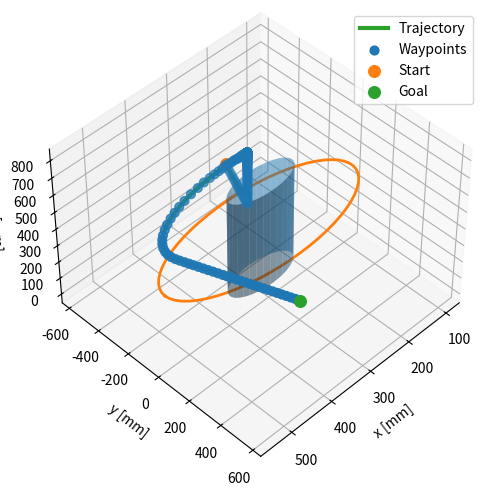

Source code (Python):
"""
Density-based safe navigation (paper-faithful) for a single finite-height cylindrical obstacle.

Assumption:
- Workspace/state coordinates are in millimeters (mm).
- Cylinder height is specified physically as:
    height = 22 inches
  and is converted below to millimeters.

Implements:
- f(t), \bar f(t) from (5)-(6)
- Phi from (7), Psi from (8)
- rho from (4) with V(x)=||x-x_goal||^2
- controller k(x)=∇rho(x) from (11)
- near-goal modification from Remark 2
- constrained control from (15)-(16)

Reference: "Safe Navigation Using Density Functions" (Zheng, Narayanan, Vaidya)
"""

import numpy as np
import matplotlib.pyplot as plt
from mpl_toolkits.mplot3d import Axes3D  # noqa: F401


# Save waypoints to a text file
def save_waypoints_to_file(waypoints, filename="cylinderobstacleworkingcodewaypoints.txt"):
    with open(filename, "w") as f:
        for i, wp in enumerate(waypoints):
            f.write(f"{i}: {wp}\n")
    print(f"Waypoints saved to {filename}")


# ============================================================
# User settings / parameters to tune
# ============================================================
x0 = np.array([180.0, -590.0, 180.0])   # mm
xg = np.array([460.0,  590.0, 630.0])   # mm

N = 20000
dt = 0.01

# Density tuning (paper Remark 3)
alpha = 0.2
theta = 1e-4
kappa = 1e8
u_max = 250.0
MAX_STEP = 2.0

# Goal neighborhood for Remark-2 modification
goal_delta = 25.0
stop_radius = 5.0


# ============================================================
# Obstacle geometry: finite-height cylinder along z
# ============================================================
c = 0.5 * (x0 + xg)
cx, cy, cz = c[0], c[1], c[2]

# Radius based on workspace size (same as your original code)
ws_min = np.minimum(x0, xg)
ws_max = np.maximum(x0, xg)
ws_size = np.linalg.norm(ws_max - ws_min)
r = 0.06 * ws_size

# Sensing radius in xy-plane
R = 3.0 * r

# Finite cylinder height: 22 inches converted to mm
inch_to_mm = 25.4
h_cyl = 22.0 * inch_to_mm        # 558.8 mm
hz_cyl = h_cyl / 2.0             # 279.4 mm

# Sensing height scaling in z
inflate_z = 1.5
Hz = inflate_z * hz_cyl

# Transition denominator
HS_DEN = max(R**2 - r**2, Hz - hz_cyl)


# ============================================================
# Smooth step functions f and fbar (paper (5)-(6))
# ============================================================
def f(t):
    """Elementary C^∞ function: f(t) = exp(-1/t) for t>0 else 0."""
    if t <= 0.0:
        return 0.0
    return np.exp(-1.0 / t)

def fprime(t):
    """Derivative of f for t>0: f'(t)=exp(-1/t)*(1/t^2), else 0."""
    if t <= 0.0:
        return 0.0
    et = np.exp(-1.0 / t)
    return et * (1.0 / (t * t))

def fbar(t):
    """Smooth step: fbar(t) = f(t) / ( f(t) + f(1-t) )."""
    a = f(t)
    b = f(1.0 - t)
    denom = a + b
    if denom == 0.0:
        return 0.0
    return a / denom

def fbarprime(t):
    """Derivative of fbar(t) using quotient rule."""
    a = f(t)
    b = f(1.0 - t)
    ap = fprime(t)
    bp = -fprime(1.0 - t)

    denom = a + b
    if denom == 0.0:
        return 0.0
    return (ap * denom - a * (ap + bp)) / (denom * denom)


# ============================================================
# Finite cylinder obstacle and sensing set
#
# Obstacle:
#   radial term:   d_xy^2 - r^2
#   vertical term: |z-cz| - hz_cyl
#   h(x) = max(radial term, vertical term)
#
# Sensing set:
#   radial term:   d_xy^2 - R^2
#   vertical term: |z-cz| - Hz
#   s(x) = max(radial sensing term, vertical sensing term)
# ============================================================
def d2_xy(x):
    return (x[0] - cx)**2 + (x[1] - cy)**2

def h_fun(x):
    radial = d2_xy(x) - r**2
    vertical = abs(x[2] - cz) - hz_cyl
    return max(radial, vertical)

def s_fun(x):
    radial = d2_xy(x) - R**2
    vertical = abs(x[2] - cz) - Hz
    return max(radial, vertical)

def grad_h(x):
    radial = d2_xy(x) - r**2
    vertical = abs(x[2] - cz) - hz_cyl

    if radial >= vertical:
        return np.array([
            2.0 * (x[0] - cx),
            2.0 * (x[1] - cy),
            0.0
        ])
    else:
        return np.array([
            0.0,
            0.0,
            np.sign(x[2] - cz)
        ])


# ============================================================
# Phi, Psi per (7)-(8) and their gradients
# ============================================================
def Phi_and_gradPhi(x):
    hx = h_fun(x)
    sx = s_fun(x)

    # inside obstacle
    if hx <= 0.0:
        return 0.0, np.zeros(3)

    # outside sensing region
    if sx > 0.0:
        return 1.0, np.zeros(3)

    # transition region
    tau = hx / HS_DEN
    phi = fbar(tau)
    dphi_dtau = fbarprime(tau)

    gtau = grad_h(x) / HS_DEN
    gphi = dphi_dtau * gtau

    return phi, gphi

def Psi_and_gradPsi(x):
    Phi, gPhi = Phi_and_gradPhi(x)
    Psi = Phi + theta
    gPsi = gPhi
    return Psi, gPsi


# ============================================================
# Density rho(x)=Psi(x)/V(x)^alpha, V=||x-x_goal||^2
# ============================================================
def V_and_gradV(x):
    e = x - xg
    V = float(np.dot(e, e))
    gV = 2.0 * e
    return V, gV

def rho_and_gradrho(x, V_eps=1e-9):
    Psi, gPsi = Psi_and_gradPsi(x)
    V, gV = V_and_gradV(x)
    V = max(V, V_eps)

    Va = V**alpha
    rho = Psi / Va
    grad_rho = (gPsi / Va) - (alpha * Psi * gV) / (V**(alpha + 1.0))
    return rho, grad_rho


# ============================================================
# Near-goal modification (Remark 2)
# ============================================================
def controller_u(x):
    _, grad_rho = rho_and_gradrho(x)

    e = x - xg
    dist = np.linalg.norm(e)

    tau = (goal_delta - dist) / goal_delta
    chi = fbar(tau)

    u = (1.0 - chi) * grad_rho - chi * e

    # global speed gain
    u = kappa * u

    # saturation
    infn = np.max(np.abs(u))
    if infn > u_max:
        u = (u / infn) * u_max

    return u


# ============================================================
# Simulate (Euler) with step cap
# ============================================================
traj = np.zeros((N, 3), dtype=float)
traj[0] = x0

for k in range(N - 1):
    xk = traj[k]
    u = controller_u(xk)

    step = dt * u
    nstep = np.linalg.norm(step)
    if nstep > MAX_STEP:
        step = step * (MAX_STEP / nstep)

    traj[k + 1] = xk + step

    if np.linalg.norm(traj[k + 1] - xg) < stop_radius:
        traj = traj[:k + 2]
        break


# ============================================================
# Diagnostics: did we enter obstacle?
# ============================================================
inside = np.array([
    (d2_xy(x) <= r**2) and (abs(x[2] - cz) <= hz_cyl)
    for x in traj
])

dxy = np.sqrt((traj[:, 0] - cx)**2 + (traj[:, 1] - cy)**2)

print("traj shape:", traj.shape)
print("entered obstacle? :", bool(np.any(inside)))
print("min(dxy - r):", float(np.min(dxy - r)))
print("workspace assumed units: mm")
print("cylinder radius [mm]:", float(r))
print("cylinder height [mm]:", float(h_cyl))
print("cylinder half-height [mm]:", float(hz_cyl))


# ============================================================
# Waypoints
# ============================================================
def extract_waypoints(tr, dist=20.0):
    wps = [tr[0].tolist()]
    acc = 0.0
    for i in range(1, len(tr)):
        acc += float(np.linalg.norm(tr[i] - tr[i - 1]))
        if acc >= dist:
            wps.append(tr[i].tolist())
            acc = 0.0
    wps.append(tr[-1].tolist())
    return np.array(wps, dtype=float)

waypoints = extract_waypoints(traj, dist=20.0)


# ============================================================
# Plot: finite-height cylinder + trajectory + waypoints + start/goal
# ============================================================
fig = plt.figure()
ax = fig.add_subplot(111, projection="3d")

# Cylinder surface for plotting
theta_grid = np.linspace(0, 2 * np.pi, 60)
z_grid = np.linspace(cz - hz_cyl, cz + hz_cyl, 2)
TH, ZZ = np.meshgrid(theta_grid, z_grid)

Xc = r * np.cos(TH) + cx
Yc = r * np.sin(TH) + cy
Zc = ZZ

ax.plot_surface(Xc, Yc, Zc, alpha=0.5, linewidth=0)

# Optional: draw sensing ring at z = cz
Xs = R * np.cos(theta_grid) + cx
Ys = R * np.sin(theta_grid) + cy
Zs = np.full_like(theta_grid, cz)
ax.plot(Xs, Ys, Zs, linewidth=2)

# Trajectory
ax.plot(traj[:, 0], traj[:, 1], traj[:, 2], linewidth=3, label="Trajectory")

# Waypoints
ax.scatter(waypoints[:, 0], waypoints[:, 1], waypoints[:, 2], s=40, label="Waypoints")

# Start/Goal
ax.scatter(*x0, s=70, label="Start")
ax.scatter(*xg, s=70, label="Goal")

# Axis limits
xmin = min(np.min(traj[:, 0]), x0[0], xg[0], cx - R)
xmax = max(np.max(traj[:, 0]), x0[0], xg[0], cx + R)
ymin = min(np.min(traj[:, 1]), x0[1], xg[1], cy - R)
ymax = max(np.max(traj[:, 1]), x0[1], xg[1], cy + R)
zmin = min(np.min(traj[:, 2]), x0[2], xg[2], cz - Hz)
zmax = max(np.max(traj[:, 2]), x0[2], xg[2], cz + Hz)

mx = 0.05 * (xmax - xmin + 1e-9)
my = 0.05 * (ymax - ymin + 1e-9)
mz = 0.05 * (zmax - zmin + 1e-9)

ax.set_xlim(xmin - mx, xmax + mx)
ax.set_ylim(ymin - my, ymax + my)
ax.set_zlim(zmin - mz, zmax + mz)

for i in range(len(waypoints)):
    print("X:", waypoints[i])

ax.set_xlabel("x [mm]")
ax.set_ylabel("y [mm]")
ax.set_zlabel("z [mm]")
ax.grid(True)
ax.legend()
ax.view_init(elev=45, azim=45)
plt.tight_layout()
plt.show()
